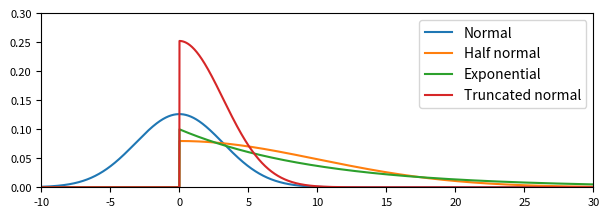

This chart was generated by the following Python code:
'''
Plot the following distributions, all with lambda = 0.1:
- Gaussian, N(0, lambda^-1)
- Exponential, Exp(lambda)
- Truncated normal, TN(0, lambda)
- Half Normal, HN(1/lambda)
'''

from scipy.stats import expon
from scipy.stats import halfnorm
from scipy.stats import norm
from scipy.stats import truncnorm
import numpy
import math
import matplotlib.pyplot as plt


plot_name = 'priors.png'
lamb = 0.1
sigma = 1./math.sqrt(lamb)


min_x, max_x, step = -10, 30, 0.01
min_y, max_y = 0., 0.3
x = numpy.arange(min_x, max_x+step, step)

fig = plt.figure(figsize=(6, 2))
fig.subplots_adjust(left=0.05, right=0.97, bottom=0.10, top=0.97)
plt.plot(x, norm.pdf(x, loc=0, scale=sigma), label='Normal')
plt.plot(x, halfnorm.pdf(x, loc=0, scale=1./lamb), label='Half normal')
plt.plot(x, expon.pdf(x, scale=1./lamb), label='Exponential')
plt.plot(x, truncnorm.pdf(x, a=0, b=numpy.inf, loc=0., scale=sigma), label='Truncated normal')
plt.legend(loc=1, fontsize=10)

plt.xlim(min_x, max_x)
plt.ylim(min_y, max_y)
plt.xticks(fontsize=8)
plt.yticks(fontsize=8)

plt.savefig(plot_name, dpi=600)